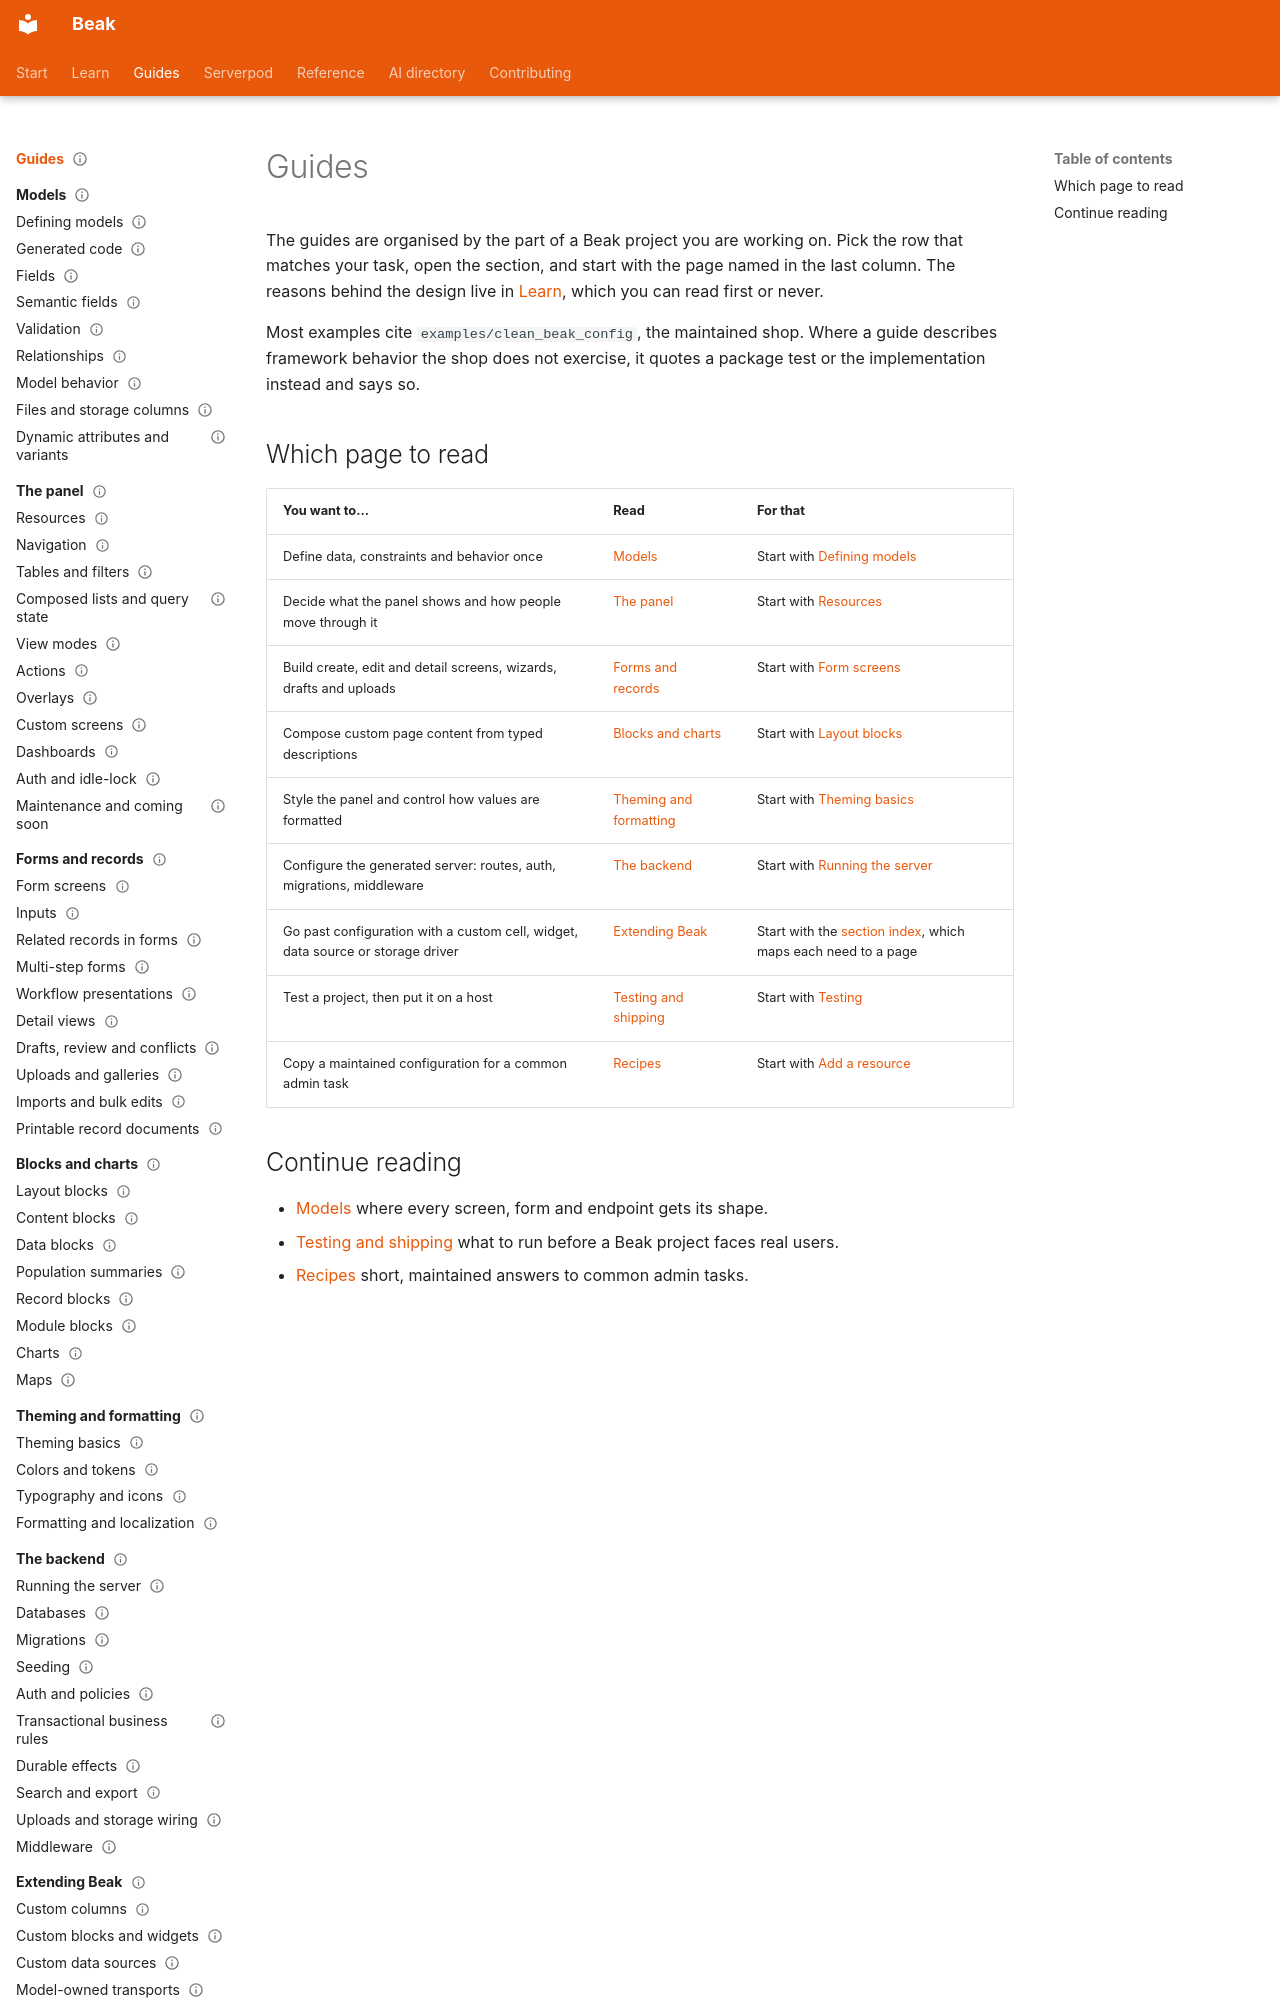

repository: SimonErich/beak · page: guides/index.html · generator: mkdocs

---
title: Guides
description: Find the guide for your task, from models and forms to the backend, testing and shipping, and recipes for common admin jobs.
type: index
audience: [beginner, expert]
status: stable
---

# Guides

The guides are organised by the part of a Beak project you are working on. Pick the row that matches your task, open the section, and start with the page named in the last column. The reasons behind the design live in [Learn](../learn/index.md), which you can read first or never.

Most examples cite `examples/clean_beak_config`, the maintained shop. Where a guide describes framework behavior the shop does not exercise, it quotes a package test or the implementation instead and says so.
